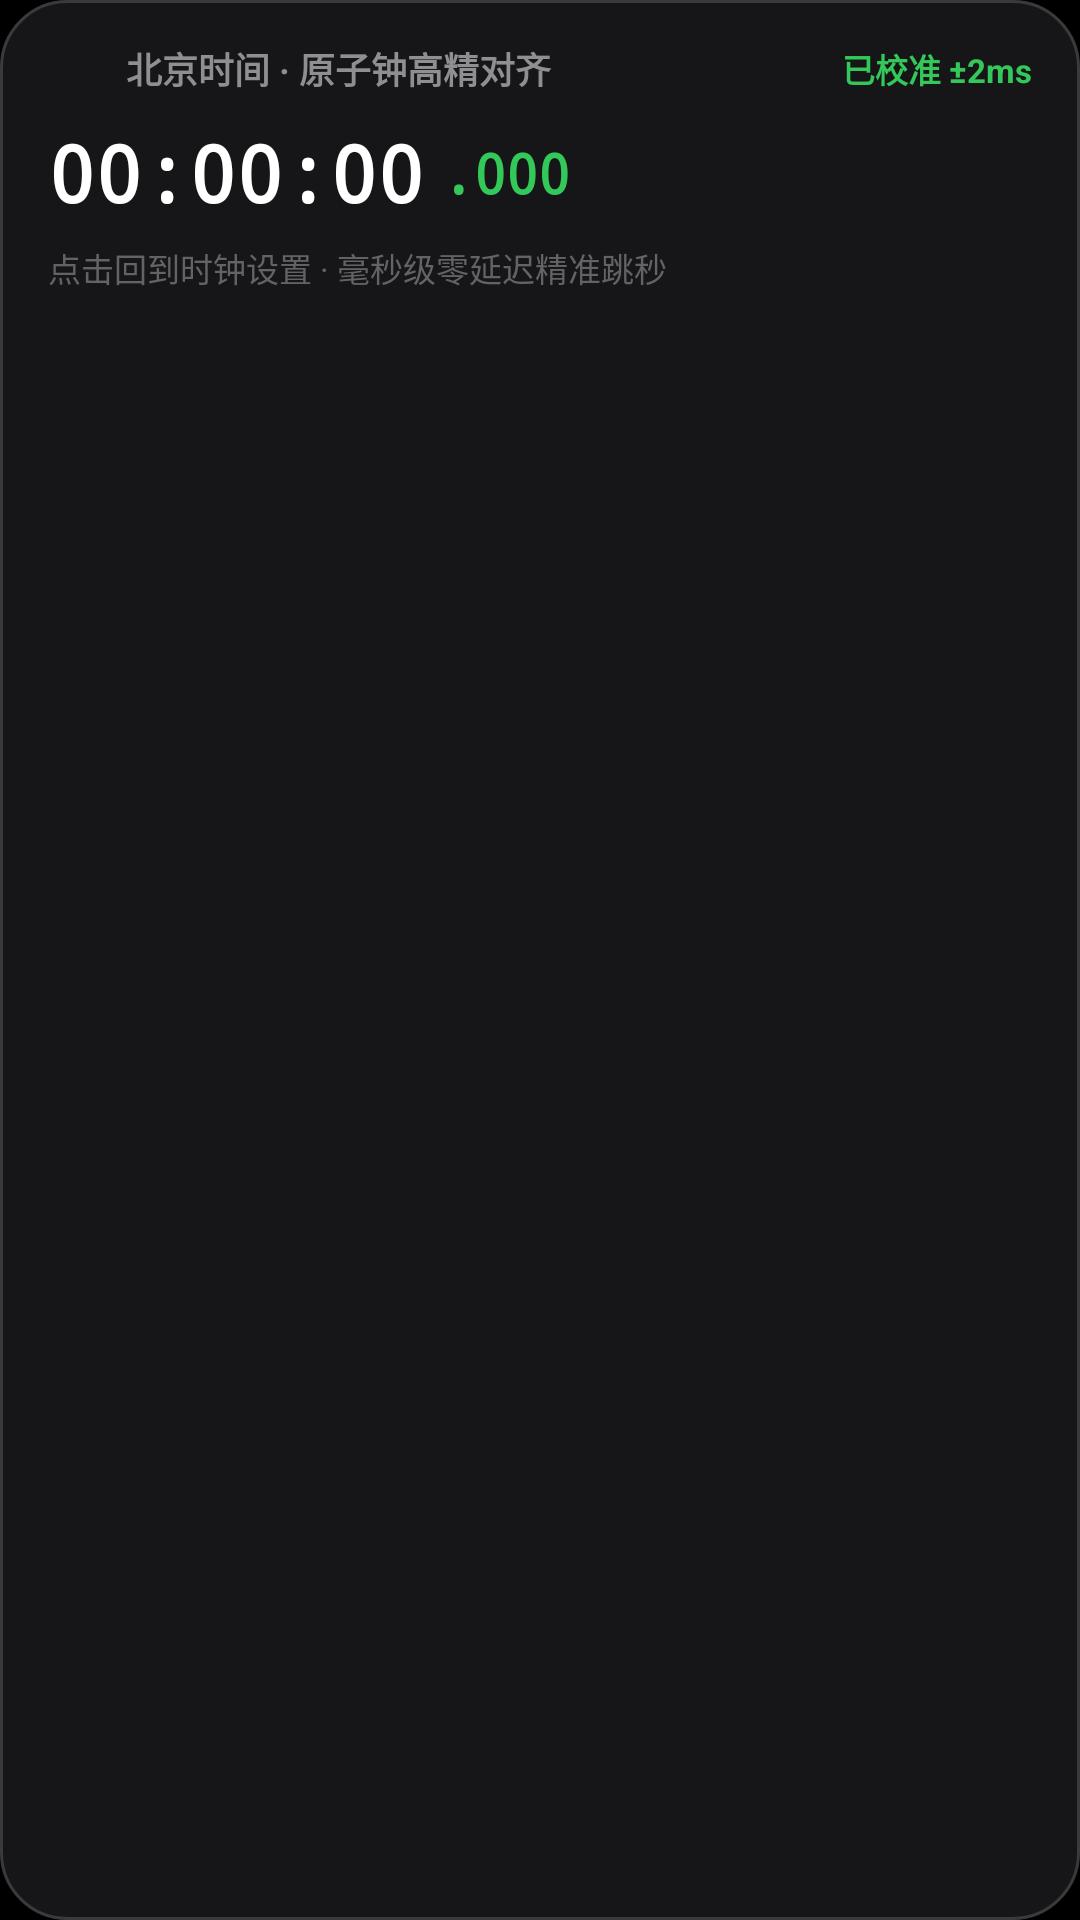

Reconstruct the res/layout file that produces this screen, plus the resources it refers to.
<!-- AndroidManifest.xml: application theme Theme.FloatingClock -->
<!-- res/layout/layout_island_capsule_big.xml -->
<?xml version="1.0" encoding="utf-8"?>
<LinearLayout xmlns:android="http://schemas.android.com/apk/res/android"
    android:id="@+id/islandBigRoot"
    android:layout_width="match_parent"
    android:layout_height="wrap_content"
    android:orientation="vertical"
    android:background="@drawable/bg_island_big_card"
    android:paddingHorizontal="16dp"
    android:paddingVertical="14dp">

    
    <LinearLayout
        android:layout_width="match_parent"
        android:layout_height="wrap_content"
        android:orientation="horizontal"
        android:gravity="center_vertical">

        <ImageView
            android:layout_width="18dp"
            android:layout_height="18dp"
            android:src="@drawable/ic_launcher"
            android:layout_marginEnd="8dp" />

        <TextView
            android:layout_width="0dp"
            android:layout_height="wrap_content"
            android:layout_weight="1"
            android:text="北京时间 · 原子钟高精对齐"
            android:textColor="#8E8E93"
            android:textSize="12sp"
            android:textStyle="bold" />

        <TextView
            android:id="@+id/tvIslandStatus"
            android:layout_width="wrap_content"
            android:layout_height="wrap_content"
            android:text="已校准 ±2ms"
            android:textColor="#34C759"
            android:textSize="11sp"
            android:textStyle="bold" />
    </LinearLayout>

    
    <LinearLayout
        android:layout_width="match_parent"
        android:layout_height="wrap_content"
        android:orientation="horizontal"
        android:gravity="center_vertical"
        android:layout_marginTop="8dp">

        <TextView
            android:id="@+id/tvIslandBigTime"
            android:layout_width="wrap_content"
            android:layout_height="wrap_content"
            android:text="00:00:00"
            android:textColor="#FFFFFF"
            android:textSize="26sp"
            android:textStyle="bold"
            android:typeface="monospace" />

        <TextView
            android:id="@+id/tvIslandBigMs"
            android:layout_width="wrap_content"
            android:layout_height="wrap_content"
            android:text=".000"
            android:textColor="#34C759"
            android:textSize="18sp"
            android:textStyle="bold"
            android:typeface="monospace"
            android:layout_marginStart="6dp" />
    </LinearLayout>

    
    <TextView
        android:layout_width="wrap_content"
        android:layout_height="wrap_content"
        android:text="点击回到时钟设置 · 毫秒级零延迟精准跳秒"
        android:textColor="#636366"
        android:textSize="11sp"
        android:layout_marginTop="6dp" />

</LinearLayout>
<!-- resources referenced by this layout -->
<resources>
  <!-- drawable bg_island_big_card (drawable) -->
  <?xml version="1.0" encoding="utf-8"?>
  <shape xmlns:android="http://schemas.android.com/apk/res/android"
      android:shape="rectangle">
      <solid android:color="#161618" />
      <corners android:radius="22dp" />
      <stroke android:width="1dp" android:color="#3A3A3C" />
  </shape>
  <!-- drawable ic_launcher: png bitmap (mipmap-xhdpi, 9878 bytes) -->
  <style name="Theme.FloatingClock" parent="Theme.MaterialComponents.DayNight.NoActionBar">
          <item name="android:statusBarColor">@color/apple_bg_dark</item>
          <item name="android:navigationBarColor">@color/apple_bg_dark</item>
          <item name="android:windowBackground">@color/apple_bg_dark</item>
          <item name="android:windowLightStatusBar">false</item>
      </style>
  <color name="apple_bg_dark">#000000</color>
</resources>
